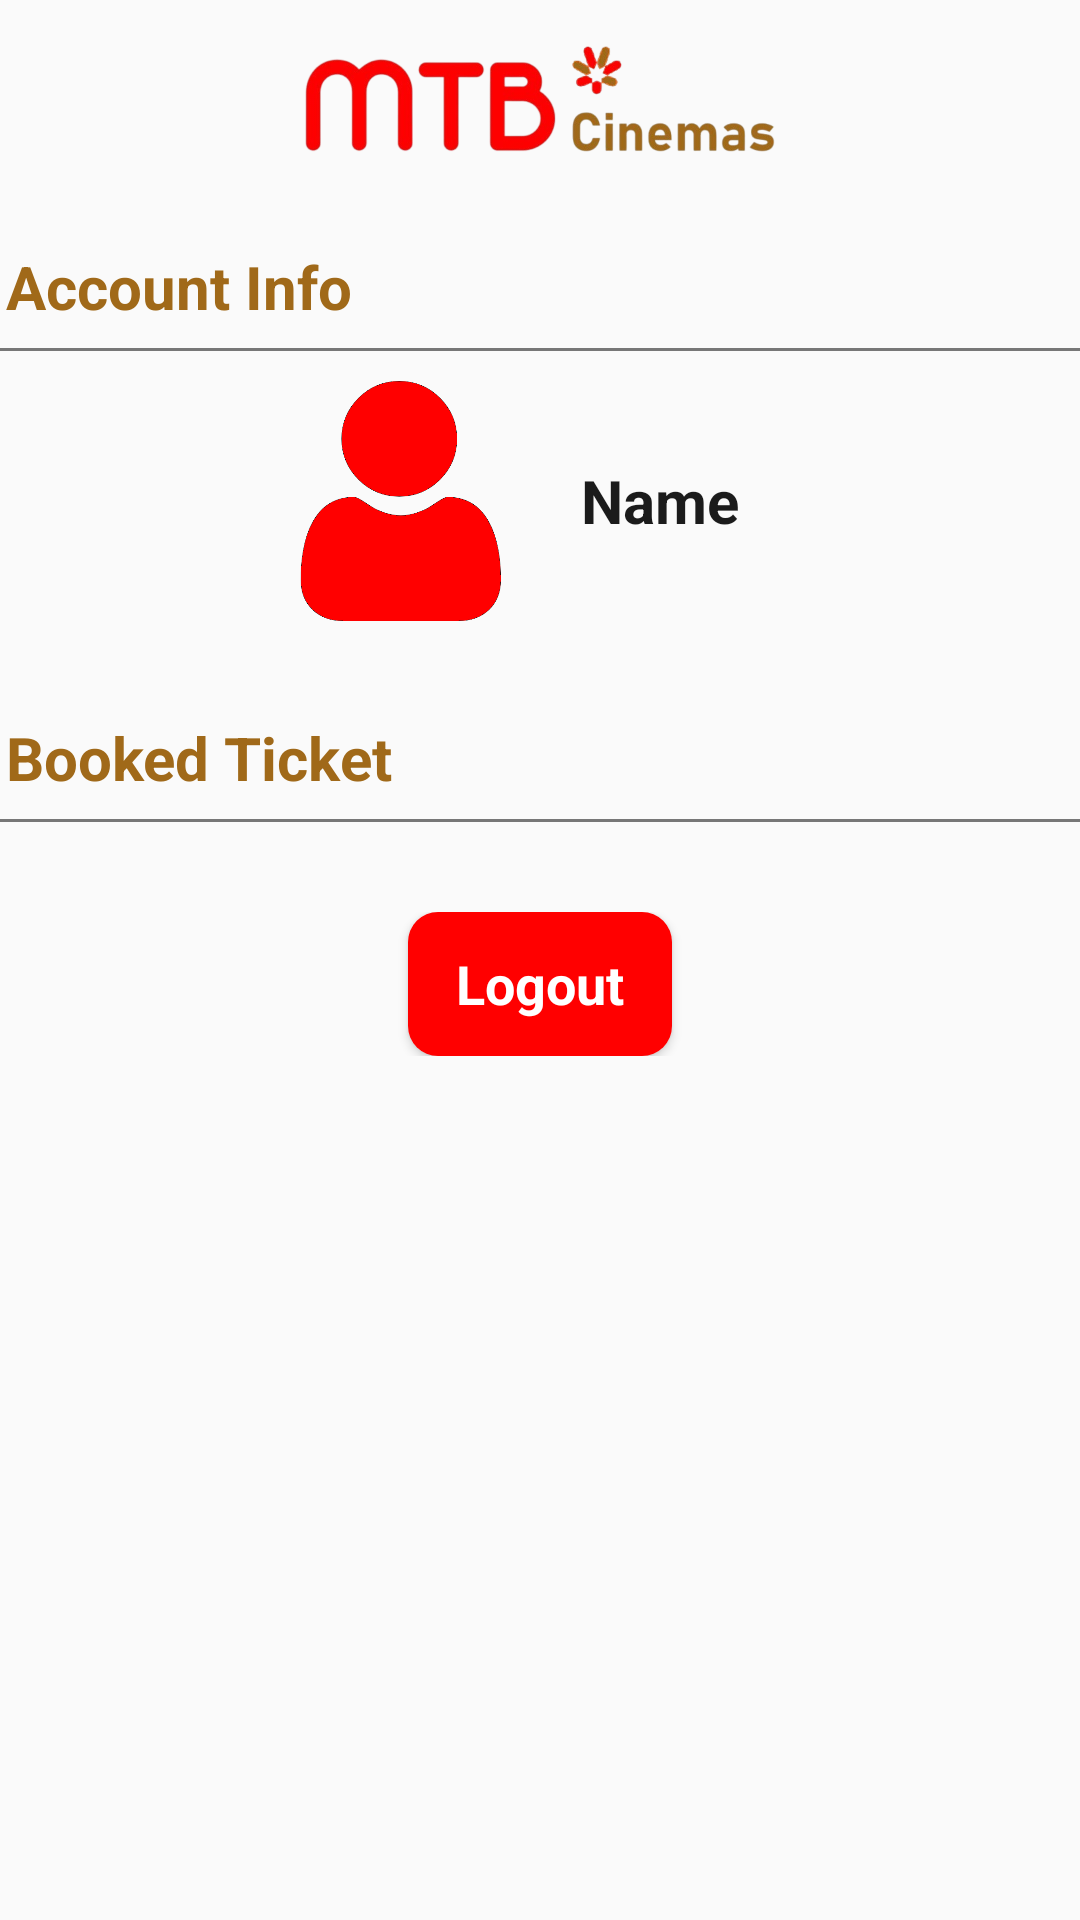

Write the Android layout XML for this screen, with the resource values it uses.
<!-- AndroidManifest.xml: application theme Theme.Androidproject -->
<!-- res/layout/fragment_account.xml -->
<?xml version="1.0" encoding="utf-8"?>
<ScrollView xmlns:android="http://schemas.android.com/apk/res/android"
    xmlns:tools="http://schemas.android.com/tools"
    android:layout_width="match_parent"
    android:layout_height="match_parent"
    android:fillViewport="true"
    tools:context=".appUI.AccountFragment">

    <LinearLayout
        android:layout_width="match_parent"
        android:layout_height="wrap_content"
        android:orientation="vertical">

        <LinearLayout
            android:layout_marginTop="10dp"
            android:layout_width="wrap_content"
            android:layout_height="wrap_content"
            android:orientation="vertical"
            android:layout_gravity="center">
            <ImageView
                android:id="@+id/headerImageView"
                android:layout_width="250dp"
                android:layout_height="50dp"
                android:contentDescription="Header image"
                android:src="@drawable/mtb_header"/>
        </LinearLayout>

        <TextView
            android:layout_marginTop="20dp"
            android:layout_width="match_parent"
            android:layout_height="wrap_content"
            android:padding="2dp"
            android:text="Account Info"
            android:textColor="#A06919"
            android:textSize="20sp"
            android:textStyle="bold" />
        <View
            android:layout_marginTop="5dp"
            android:layout_width="match_parent"
            android:layout_height="1dp"
            android:background="#777777" />


            <LinearLayout
                android:layout_margin="10dp"
                android:layout_width="match_parent"
                android:layout_height="wrap_content"
                android:gravity="center">

                <ImageView
                    android:layout_width="80dp"
                    android:layout_height="80dp"
                    android:layout_marginRight="20dp"
                    android:background="@drawable/user_red"/>

                <TextView
                    android:id="@+id/accountName"
                    android:layout_width="wrap_content"
                    android:layout_height="match_parent"
                    android:layout_marginRight="20dp"
                    android:gravity="center"
                    android:textStyle="bold"
                    android:text="Name"
                    android:textSize="20sp"
                    android:textColor="?attr/colorOnSurface"/>
            </LinearLayout>

            <TextView
                android:layout_marginTop="20dp"
                android:layout_width="match_parent"
                android:layout_height="wrap_content"
                android:padding="2dp"
                android:text="Booked Ticket"
                android:textColor="#A06919"
                android:textSize="20sp"
                android:textStyle="bold" />
            <View
                android:layout_marginTop="5dp"
                android:layout_width="match_parent"
                android:layout_height="1dp"
                android:background="#777777" />

        <ListView
            android:id="@+id/myListView"
            android:layout_width="match_parent"
            android:layout_height="wrap_content" />

        <LinearLayout
            android:layout_marginTop="30dp"
            android:layout_width="match_parent"
            android:layout_height="wrap_content"
            android:gravity="center">
            <Button
                android:id="@+id/accountBt"
                android:layout_width="wrap_content"
                android:layout_height="wrap_content"
                android:background="@drawable/round_rectangle_button"
                android:text="Logout"
                android:textAllCaps="false"
                android:textColor="#FFFFFF"
                android:textSize="18dp"
                android:textStyle="bold" />

        </LinearLayout>
    </LinearLayout>

</ScrollView>
<!-- resources referenced by this layout -->
<resources>
  <!-- drawable mtb_header: png bitmap (drawable, 85165 bytes) -->
  <!-- drawable round_rectangle_button (drawable) -->
  <?xml version="1.0" encoding="utf-8"?>
  <shape xmlns:android="http://schemas.android.com/apk/res/android">
      <corners android:radius="10dp"/>
      <padding
          android:left="10dp"
          android:top="10dp"
          android:right="10dp"
          android:bottom="10dp"/>
      <solid android:color="#FF0000"/>
  </shape>
  <!-- drawable user_red: png bitmap (drawable, 11114 bytes) -->
  <style name="Theme.Androidproject" parent="Base.Theme.Androidproject" />
  <style name="Base.Theme.Androidproject" parent="Theme.AppCompat.DayNight.NoActionBar">
          <item name="fontFamily">@font/bahnschrift</item>
  
          
          <item name="colorSurface">#FFFFFF</item> 
          <item name="colorOnSurface">#1B1B1B</item> 
      </style>
</resources>
